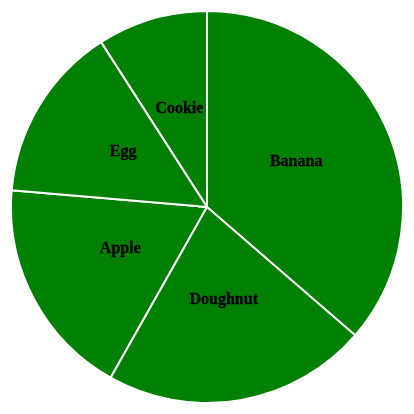
D3 v6 page, settled after 360 driven frames (6 s of simulated time); the page loaded 1 data file(s).


// ── task3.js
class PieChart {
  constructor(config, data) {
    this.config = {
      parent: config.parent,
      width: config.width || 256,
      height: config.height || 256,
      margin: config.margin || { top: 20, right: 20, bottom: 20, left: 20 },
    };
    this.data = data;
    this.init();
  }

  init() {
    this.svg = d3
      .select(this.config.parent)
      .attr("width", this.config.width)
      .attr("height", this.config.height);

    this.chart = this.svg
      .append("g")
      .attr(
        "transform",
        `translate(${this.config.margin.left}, ${this.config.margin.top})`,
      );

    this.inner_width =
      this.config.width - this.config.margin.left - this.config.margin.right;
    this.inner_height =
      this.config.height - this.config.margin.top - this.config.margin.bottom;

    this.radius = Math.min(this.inner_width, this.inner_height) / 2;

    this.pie = d3.pie().value((d) => d.value);

    this.arc = d3.arc().innerRadius(0).outerRadius(this.radius);
  }

  update() {
    this.render();
  }

  render() {
    this.chart
      .selectAll("pie")
      .data(this.pie(this.data))
      .enter()
      .append("path")
      .attr("d", this.arc)
      .attr("fill", "green")
      .attr("stroke", "white")
      .style("stroke-width", "2px")
      .attr(
        "transform",
        `translate(${this.inner_width / 2}, ${this.inner_height / 2})`,
      );

    this.chart
      .selectAll("pie")
      .data(this.pie(this.data))
      .enter()
      .append("text")
      .text((d) => d.data.label)
      .attr(
        "transform",
        (d) =>
          `translate(${this.arc.centroid(d)[0] + this.inner_width / 2}, ${
            this.arc.centroid(d)[1] + this.inner_height / 2
          })`,
      )
      .style("text-anchor", "middle")
      .attr("font-weight", "bold")
      .attr("stroke", "black")
      .attr("stroke-width", 0.3);
  }
}

d3.csv("./data3.csv")
  .then((data) => {
    data.forEach((d) => {
      d.value = Number(d.value);
    });

    const config = {
      parent: "#drawing_region",
      width: 512,
      height: 512,
      margin: { top: 40, right: 60, bottom: 40, left: 60 },
    };
    const pieChart = new PieChart(config, data);
    pieChart.update();
  })
  .catch((error) => {
    document.write(error);
  });


### data: data3.csv
label, value
Apple, 100
Banana, 200
Cookie, 50
Doughnut, 120
Egg, 80